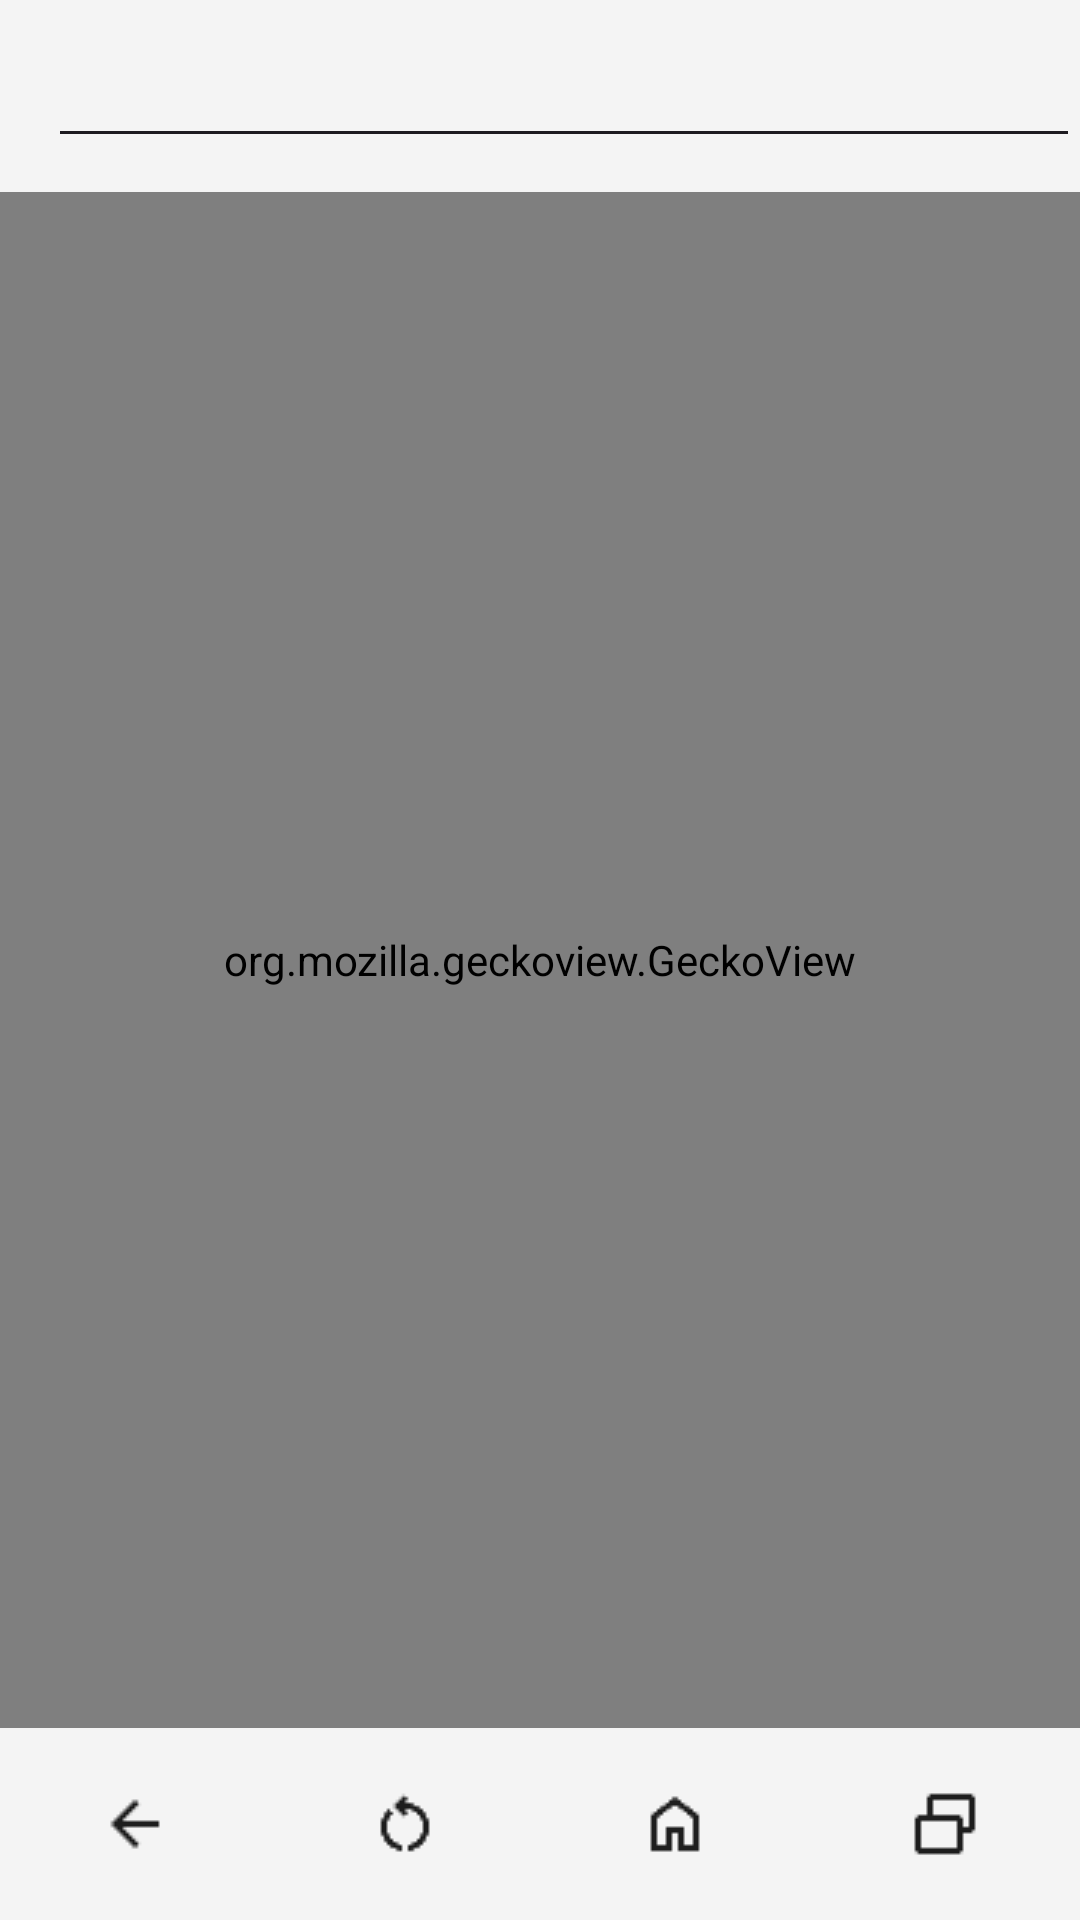

The Android layout XML behind this screen, and the referenced resources:
<!-- AndroidManifest.xml: application theme Theme.SeaSurf -->
<!-- res/layout/activity_main.xml -->
<?xml version="1.0" encoding="utf-8"?>
<LinearLayout xmlns:android="http://schemas.android.com/apk/res/android"
    xmlns:app="http://schemas.android.com/apk/res-auto"
    android:layout_width="match_parent"
    android:layout_height="match_parent"
    android:orientation="vertical"
    android:id="@+id/main">

    <androidx.appcompat.widget.Toolbar
        android:id="@+id/topToolbar"
        android:layout_width="match_parent"
        android:layout_height="wrap_content"
        android:background="#F4F4F4"
        android:theme="?attr/actionBarTheme">

        <LinearLayout
            android:layout_width="match_parent"
            android:layout_height="wrap_content"
            android:orientation="horizontal">

            <EditText
                android:id="@+id/addressBar"
                android:layout_width="match_parent"
                android:layout_height="wrap_content"
                android:ems="10"
                android:imeOptions="actionDone"
                android:inputType="textUri" />

        </LinearLayout>

    </androidx.appcompat.widget.Toolbar>

    <org.mozilla.geckoview.GeckoView
        android:id="@+id/geckoview"
        android:layout_width="match_parent"
        android:layout_height="match_parent"
        android:layout_weight="10"
        />

    <androidx.appcompat.widget.Toolbar
        android:id="@+id/bottomToolbar"
        android:layout_width="match_parent"
        android:layout_height="wrap_content"
        android:background="#F4F4F4"
        android:theme="?attr/actionBarTheme"
        android:layout_marginStart="0dp"
        app:contentInsetStart="0dp"
        app:contentInsetEnd="0dp"
        >

        <LinearLayout
            android:layout_width="match_parent"
            android:layout_height="wrap_content"
            android:orientation="horizontal"
            android:layout_weight="1"
            >

            <ImageButton
                android:id="@+id/backBtn"
                android:layout_width="wrap_content"
                android:layout_height="wrap_content"
                android:layout_weight="1"
                android:background="@android:color/transparent"
                app:srcCompat="@drawable/back" />

            <ImageButton
                android:id="@+id/reloadBtn"
                android:layout_width="wrap_content"
                android:layout_height="wrap_content"
                android:layout_weight="1"
                android:background="@android:color/transparent"
                app:srcCompat="@drawable/reload" />

            <ImageButton
                android:id="@+id/homeBtn"
                android:layout_width="wrap_content"
                android:layout_height="wrap_content"
                android:layout_weight="1"
                android:background="@android:color/transparent"
                app:srcCompat="@drawable/home" />

            <ImageButton
                android:id="@+id/tabsBtn"
                android:layout_width="wrap_content"
                android:layout_height="wrap_content"
                android:layout_weight="1"
                android:background="@android:color/transparent"
                app:srcCompat="@drawable/tabs" />

        </LinearLayout>

    </androidx.appcompat.widget.Toolbar>
</LinearLayout>
<!-- resources referenced by this layout -->
<resources>
  <!-- drawable back: png bitmap (drawable, 249 bytes) -->
  <!-- drawable home: png bitmap (drawable, 265 bytes) -->
  <!-- drawable reload: png bitmap (drawable, 495 bytes) -->
  <!-- drawable tabs: png bitmap (drawable, 216 bytes) -->
  <style name="Theme.SeaSurf" parent="Base.Theme.SeaSurf" />
  <style name="Base.Theme.SeaSurf" parent="Theme.Material3.DayNight.NoActionBar">
          
          
      </style>
</resources>
